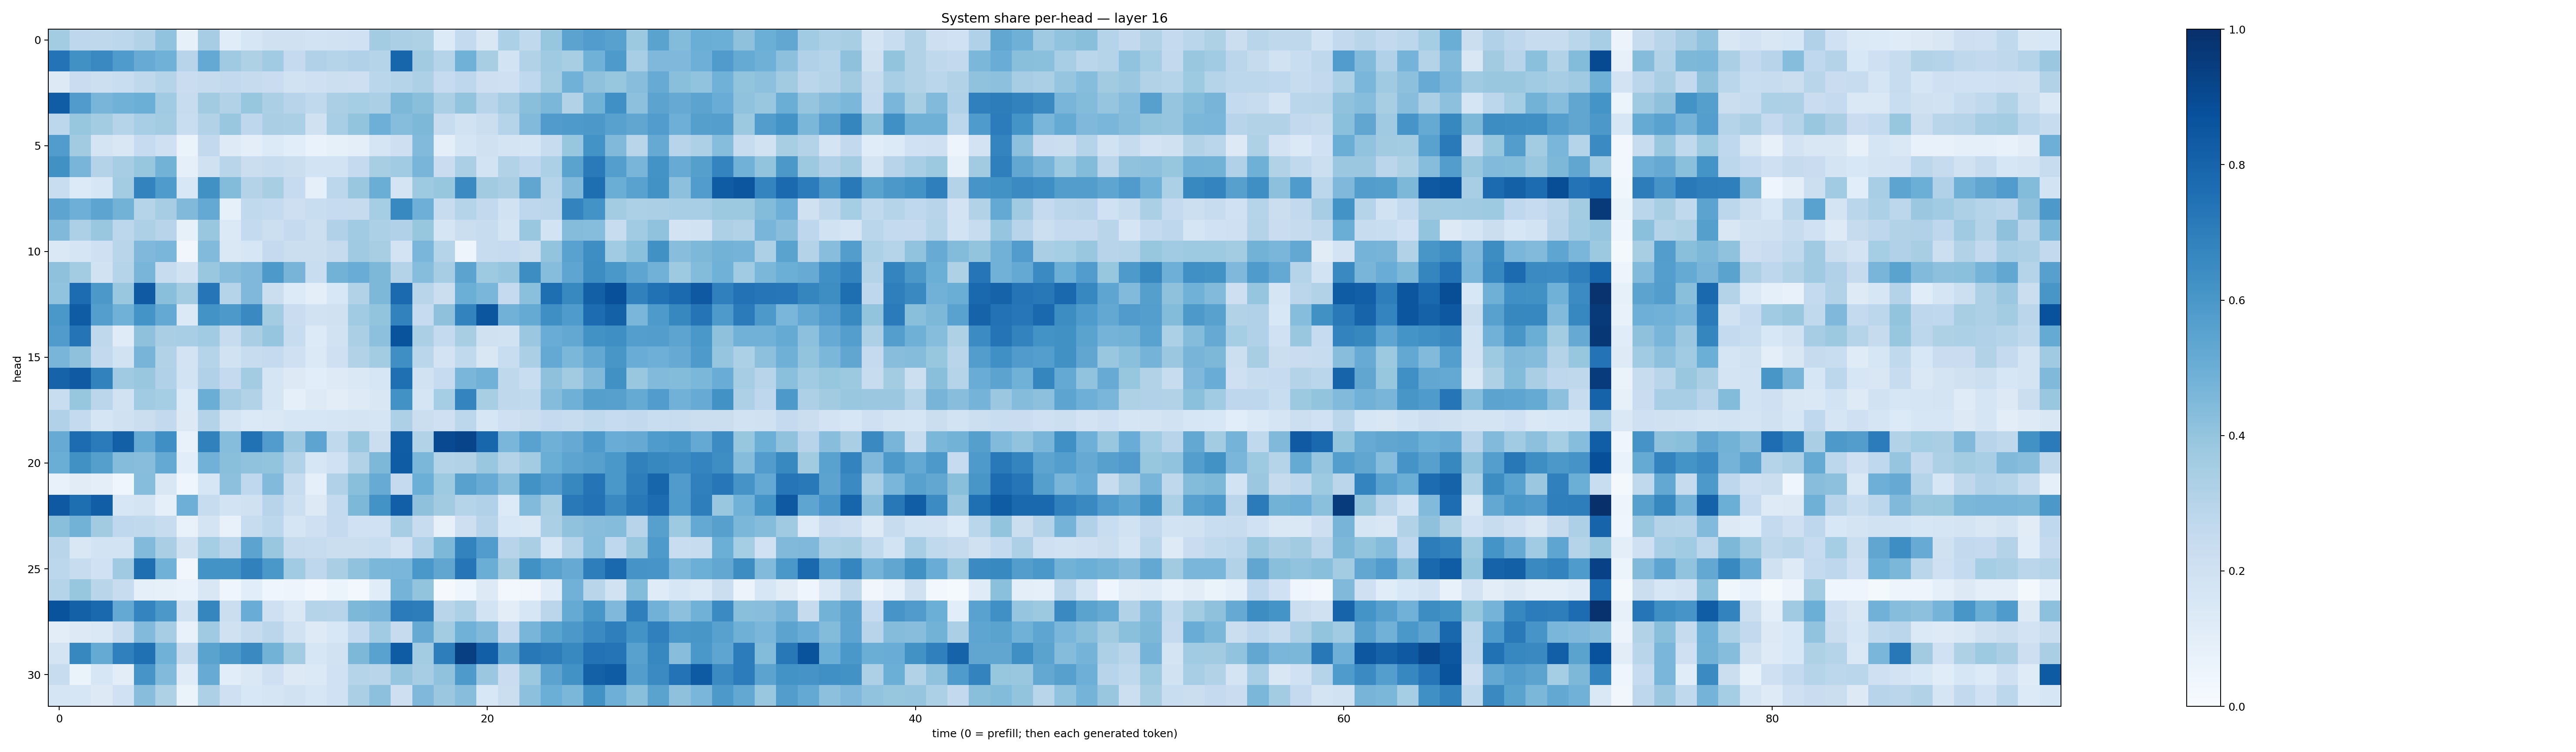

Source data for this figure (header and first rows):
0.35701153, 0.27452347, 0.27179086, 0.28095084, 0.31167918, 0.40298042, 0.0835408, 0.34999725, 0.1139743, 0.15917088, 0.19818749, 0.19624121, 0.18518464, 0.19366206, 0.19952784, 0.35611275, 0.333012, 0.32069597, 0.13461949, 0.25678194, 0.15053305, 0.328509, 0.2636113, 0.39317018
0.742, 0.625, 0.6555, 0.5848, 0.5084, 0.4846, 0.295, 0.5227, 0.3695, 0.3233, 0.364, 0.2503, 0.3203, 0.3037, 0.3165, 0.304, 0.7963, 0.3617, 0.3037, 0.4855, 0.3407, 0.1862, 0.3153, 0.368
0.1321, 0.2304, 0.2167, 0.2336, 0.2726, 0.2986, 0.2283, 0.2436, 0.2608, 0.2424, 0.2289, 0.1899, 0.2096, 0.2176, 0.2145, 0.289, 0.3028, 0.3269, 0.2484, 0.2759, 0.2131, 0.2083, 0.2667, 0.3559
0.8272, 0.5789, 0.468, 0.4874, 0.4982, 0.3667, 0.2376, 0.3616, 0.3135, 0.3941, 0.3326, 0.2932, 0.2643, 0.3333, 0.3553, 0.3348, 0.4539, 0.4247, 0.3337, 0.4002, 0.2962, 0.3513, 0.4245, 0.4598
0.2796, 0.394, 0.3562, 0.303, 0.3454, 0.3565, 0.2343, 0.3125, 0.3852, 0.2742, 0.3379, 0.3331, 0.1968, 0.3465, 0.4014, 0.4929, 0.432, 0.4542, 0.2374, 0.1933, 0.2242, 0.2999, 0.4443, 0.5801
0.5761, 0.3597, 0.1745, 0.151, 0.2465, 0.2042, 0.06577, 0.2595, 0.1241, 0.1007, 0.1358, 0.106, 0.06787, 0.08433, 0.09742, 0.1669, 0.2138, 0.4432, 0.09499, 0.1677, 0.1967, 0.1792, 0.1641, 0.2395
0.6285, 0.4656, 0.3054, 0.3508, 0.3938, 0.4793, 0.09143, 0.1969, 0.2928, 0.2246, 0.2405, 0.2234, 0.185, 0.1847, 0.2512, 0.3424, 0.364, 0.4671, 0.2266, 0.3359, 0.1868, 0.3119, 0.2771, 0.3293
0.231, 0.1337, 0.158, 0.3585, 0.678, 0.583, 0.1535, 0.6283, 0.4378, 0.3081, 0.3433, 0.2489, 0.09102, 0.2812, 0.3845, 0.503, 0.1764, 0.3712, 0.3919, 0.6521, 0.3616, 0.3394, 0.532, 0.303
0.5393, 0.495, 0.5424, 0.4793, 0.3009, 0.3508, 0.4457, 0.5198, 0.08209, 0.2648, 0.2569, 0.2131, 0.2322, 0.2489, 0.2452, 0.352, 0.6589, 0.4925, 0.2399, 0.3034, 0.2579, 0.1904, 0.2771, 0.2849
0.4463, 0.3252, 0.3875, 0.2799, 0.3259, 0.2942, 0.08412, 0.3873, 0.1398, 0.2566, 0.2171, 0.2504, 0.2164, 0.3202, 0.367, 0.3283, 0.3185, 0.3919, 0.1665, 0.2189, 0.237, 0.1771, 0.3868, 0.1845
0.148, 0.1718, 0.2054, 0.2896, 0.4508, 0.4633, 0.03213, 0.4433, 0.1412, 0.1587, 0.2517, 0.2217, 0.2212, 0.2453, 0.3704, 0.3402, 0.1813, 0.4645, 0.2969, 0.04726, 0.2391, 0.2491, 0.2263, 0.4016
0.4103, 0.3577, 0.1916, 0.3041, 0.4685, 0.2385, 0.1899, 0.3878, 0.4285, 0.4521, 0.5935, 0.4714, 0.233, 0.4791, 0.5061, 0.4535, 0.3061, 0.4332, 0.3515, 0.5443, 0.3744, 0.3975, 0.6419, 0.4299
0.4053, 0.7658, 0.596, 0.3868, 0.8393, 0.423, 0.3561, 0.7321, 0.3013, 0.4525, 0.2256, 0.1363, 0.09808, 0.1528, 0.3118, 0.4569, 0.7766, 0.2902, 0.2208, 0.4972, 0.4647, 0.2527, 0.4189, 0.7581
0.6015, 0.8318, 0.568, 0.4858, 0.616, 0.5218, 0.1375, 0.6187, 0.5916, 0.6537, 0.3592, 0.2284, 0.1888, 0.1992, 0.3644, 0.4008, 0.6834, 0.2495, 0.412, 0.6797, 0.8547, 0.4809, 0.5194, 0.6357
0.5795, 0.7376, 0.2695, 0.1181, 0.4136, 0.3377, 0.3447, 0.366, 0.2387, 0.3391, 0.3956, 0.2372, 0.1347, 0.1898, 0.3342, 0.4157, 0.8667, 0.3334, 0.254, 0.3403, 0.1962, 0.1916, 0.3801, 0.505
0.4685, 0.4103, 0.2595, 0.1944, 0.4713, 0.3097, 0.1816, 0.3042, 0.189, 0.2419, 0.2522, 0.2042, 0.1395, 0.2042, 0.3107, 0.3593, 0.6348, 0.2888, 0.1815, 0.2618, 0.1485, 0.2335, 0.3325, 0.5213
0.8043, 0.8371, 0.6819, 0.3674, 0.3887, 0.3198, 0.1869, 0.317, 0.2509, 0.357, 0.1711, 0.1251, 0.1087, 0.1213, 0.1432, 0.1597, 0.7571, 0.1887, 0.2487, 0.4635, 0.482, 0.2709, 0.2339, 0.4114
0.2319, 0.3924, 0.2834, 0.1943, 0.3656, 0.3516, 0.1348, 0.5026, 0.3479, 0.3148, 0.1665, 0.08757, 0.1217, 0.1052, 0.1237, 0.1509, 0.6249, 0.1673, 0.3548, 0.6741, 0.3409, 0.2708, 0.2623, 0.4359
0.3187, 0.2577, 0.1698, 0.1958, 0.2232, 0.2612, 0.1279, 0.3051, 0.1731, 0.1374, 0.145, 0.1616, 0.1577, 0.1646, 0.1779, 0.1642, 0.3252, 0.2237, 0.2099, 0.2798, 0.1578, 0.2058, 0.2261, 0.2517
0.511, 0.7664, 0.7083, 0.8151, 0.5192, 0.6349, 0.07132, 0.6857, 0.4312, 0.7496, 0.5762, 0.3824, 0.5393, 0.2622, 0.3844, 0.2215, 0.8264, 0.3142, 0.8989, 0.9214, 0.7903, 0.4646, 0.5516, 0.492
0.502, 0.6281, 0.5633, 0.4375, 0.4295, 0.5198, 0.1077, 0.4825, 0.4237, 0.409, 0.3991, 0.3145, 0.1605, 0.2015, 0.3086, 0.4546, 0.8298, 0.4588, 0.3066, 0.3152, 0.3894, 0.3083, 0.3583, 0.5004
0.07458, 0.1122, 0.09626, 0.04086, 0.4335, 0.1512, 0.0401, 0.1616, 0.4165, 0.2681, 0.4424, 0.2386, 0.08786, 0.319, 0.4236, 0.5105, 0.253, 0.4991, 0.3749, 0.5564, 0.5088, 0.4329, 0.6212, 0.578
0.84, 0.7614, 0.821, 0.1623, 0.1792, 0.08668, 0.4932, 0.2407, 0.1873, 0.1959, 0.2946, 0.2175, 0.1253, 0.257, 0.4567, 0.6193, 0.8196, 0.411, 0.36, 0.2994, 0.3195, 0.136, 0.4418, 0.3423
0.4241, 0.4797, 0.3627, 0.2657, 0.2631, 0.2406, 0.07059, 0.1732, 0.07041, 0.2419, 0.2796, 0.1661, 0.2073, 0.2535, 0.2024, 0.2007, 0.3503, 0.2416, 0.08157, 0.2118, 0.2951, 0.1538, 0.147, 0.3358
0.2912, 0.1523, 0.1859, 0.1839, 0.4448, 0.3363, 0.1974, 0.3539, 0.2835, 0.5464, 0.3872, 0.2445, 0.242, 0.2244, 0.2194, 0.2312, 0.1832, 0.3189, 0.4536, 0.6791, 0.5749, 0.2949, 0.3369, 0.1635
0.2799, 0.2351, 0.2029, 0.3693, 0.7599, 0.4877, 0.03178, 0.6184, 0.6186, 0.6855, 0.6004, 0.3633, 0.277, 0.3372, 0.4101, 0.4592, 0.4611, 0.6011, 0.5332, 0.7331, 0.5003, 0.3603, 0.6268, 0.5509
0.2982, 0.3937, 0.2916, 0.2375, 0.08698, 0.08327, 0.06685, 0.1508, 0.0441, 0.1079, 0.04415, 0.04905, 0.02385, 0.05972, 0.0303, 0.1168, 0.476, 0.4004, 0.0116, 0.03952, 0.1254, 0.02837, 0.03343, 0.1151
0.8666, 0.8101, 0.7824, 0.5215, 0.6752, 0.5941, 0.1925, 0.6693, 0.22, 0.5065, 0.2107, 0.1416, 0.3005, 0.2941, 0.4542, 0.4691, 0.7089, 0.7023, 0.2926, 0.3281, 0.1857, 0.1033, 0.1621, 0.2845
0.1024, 0.1292, 0.145, 0.2407, 0.4453, 0.35, 0.0733, 0.3698, 0.1977, 0.2436, 0.2817, 0.1928, 0.1241, 0.1544, 0.255, 0.3639, 0.2427, 0.5122, 0.3586, 0.4872, 0.4467, 0.2508, 0.4656, 0.5492
0.1778, 0.662, 0.5182, 0.6898, 0.7529, 0.4855, 0.2434, 0.5482, 0.5969, 0.6539, 0.4798, 0.3575, 0.1614, 0.1937, 0.4545, 0.5509, 0.8311, 0.3584, 0.6974, 0.9379, 0.8174, 0.5448, 0.7208, 0.7004
0.2407, 0.06324, 0.1623, 0.1042, 0.6084, 0.4431, 0.1185, 0.5103, 0.1065, 0.1478, 0.2059, 0.1256, 0.138, 0.2031, 0.3034, 0.2911, 0.3948, 0.3515, 0.41, 0.5888, 0.3828, 0.2275, 0.3771, 0.5467
0.1708, 0.1611, 0.1306, 0.2017, 0.4282, 0.3208, 0.06295, 0.328, 0.2099, 0.1538, 0.1645, 0.1879, 0.1569, 0.2029, 0.3321, 0.4162, 0.2124, 0.4499, 0.3803, 0.4283, 0.1561, 0.2193, 0.4159, 0.4979
